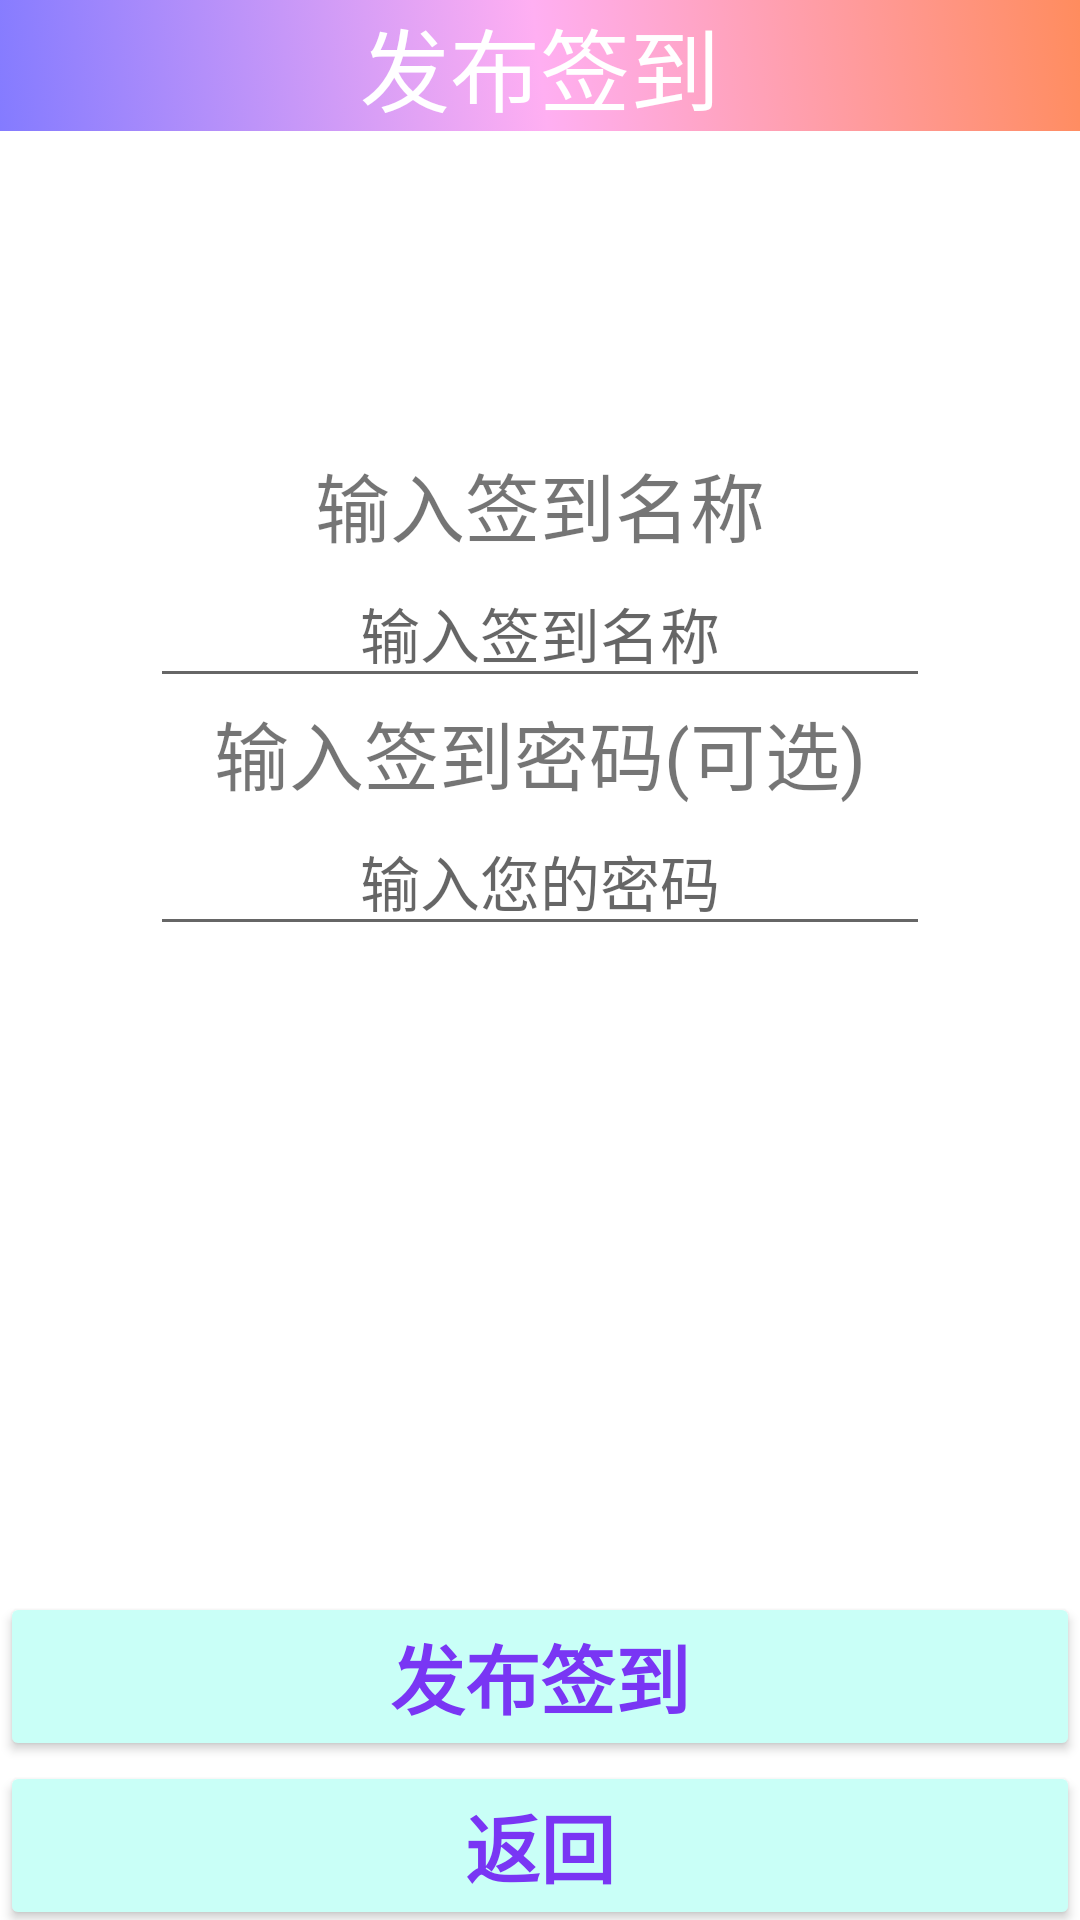

The Android layout XML behind this screen, and the referenced resources:
<!-- AndroidManifest.xml: fallback theme Theme.MaterialComponents.DayNight.NoActionBar -->
<!-- res/layout/activity_teacher_create_checkin.xml -->
<?xml version="1.0" encoding="utf-8"?>
<androidx.constraintlayout.widget.ConstraintLayout xmlns:android="http://schemas.android.com/apk/res/android"
    xmlns:app="http://schemas.android.com/apk/res-auto"
    xmlns:tools="http://schemas.android.com/tools"
    android:layout_width="match_parent"
    android:layout_height="match_parent"
    android:background="@drawable/background2"
    tools:context=".Activity.Teacher_create_checkin_activity">

    <LinearLayout
        android:id="@+id/linearLayout4"
        android:layout_width="match_parent"
        android:layout_height="wrap_content"
        android:orientation="vertical"
        app:layout_constraintStart_toStartOf="parent"
        app:layout_constraintTop_toTopOf="parent">

        <TextView
            android:id="@+id/textView2"
            android:layout_width="match_parent"
            android:layout_height="wrap_content"
            android:background="@drawable/card_background2"
            android:gravity="center"

            android:text="发布签到"
            android:textColor="@color/white"
            android:textSize="30sp" />
    </LinearLayout>


    <LinearLayout
        android:id="@+id/linearLayout5"
        android:layout_width="match_parent"
        android:layout_height="match_parent"
        android:layout_marginHorizontal="50dp"
        android:layout_marginVertical="150dp"
        android:layout_marginTop="56dp"
        android:orientation="vertical"
        app:layout_constraintBottom_toBottomOf="parent"
        app:layout_constraintEnd_toEndOf="parent"
        app:layout_constraintStart_toStartOf="parent"
        app:layout_constraintTop_toBottomOf="@+id/linearLayout4"
        app:layout_constraintVertical_bias="0.0">

        <TextView
            android:layout_width="match_parent"
            android:layout_height="wrap_content"
            android:gravity="center"
            android:text="输入签到名称"
            android:textSize="25sp"></TextView>

        <EditText
            android:id="@+id/teacher_create_sign_name"
            android:layout_width="match_parent"
            android:layout_height="wrap_content"
            android:gravity="center"
            android:hint="输入签到名称"
            android:textSize="20sp" />

        <TextView
            android:layout_width="match_parent"
            android:layout_height="wrap_content"
            android:gravity="center"
            android:text="输入签到密码(可选)"
            android:textSize="25sp"></TextView>

        <EditText
            android:id="@+id/teacher_create_sign_password"
            android:layout_width="match_parent"
            android:layout_height="wrap_content"
            android:gravity="center"
            android:hint="@string/signup_hint_password"
            android:textSize="20sp" />
    </LinearLayout>

    <LinearLayout
        android:layout_width="match_parent"
        android:layout_height="wrap_content"
        android:orientation="vertical"
        app:layout_constraintBottom_toBottomOf="parent"
        app:layout_constraintEnd_toEndOf="parent"
        app:layout_constraintHorizontal_bias="0.0"
        app:layout_constraintStart_toStartOf="parent"
        app:layout_constraintTop_toBottomOf="@+id/linearLayout5">

        <Button
            android:id="@+id/teacher_create_sign_btn"
            android:layout_width="match_parent"
            android:layout_height="match_parent"
            android:layout_gravity="center"
            android:backgroundTint="@color/dashBoardColor"
            android:text="发布签到"
            android:textColor="@color/LoginButtonTextColor"
            android:textSize="25sp"
            android:textStyle="bold" />

        <Button
            android:id="@+id/teacher_create_sign_back"
            android:layout_width="match_parent"
            android:layout_height="match_parent"
            android:layout_gravity="center"
            android:backgroundTint="@color/dashBoardColor"
            android:text="返回"
            android:textColor="@color/LoginButtonTextColor"
            android:textSize="25sp"
            android:textStyle="bold" />

    </LinearLayout>

</androidx.constraintlayout.widget.ConstraintLayout>
<!-- resources referenced by this layout -->
<resources>
  <color name="LoginButtonTextColor">#7936F4</color>&gt;
  <color name="dashBoardColor">#C9FFF7</color>
  <color name="white">#FFFFFF</color>
  <!-- drawable card_background2 (drawable) -->
  <?xml version="1.0" encoding="utf-8"?>
  <selector xmlns:android="http://schemas.android.com/apk/res/android">
      <item>
          <shape android:layout_height="match_parent">
              <gradient android:endColor="#FF8C5E"
                  android:centerColor="#FFAFF2"
                  android:gradientRadius="200dp"
                  android:startColor="#847BFF"
                  android:angle="45"
                  android:type="linear" />
          </shape>
      </item>
  </selector>
  <string name="signup_hint_password">输入您的密码</string>
</resources>
